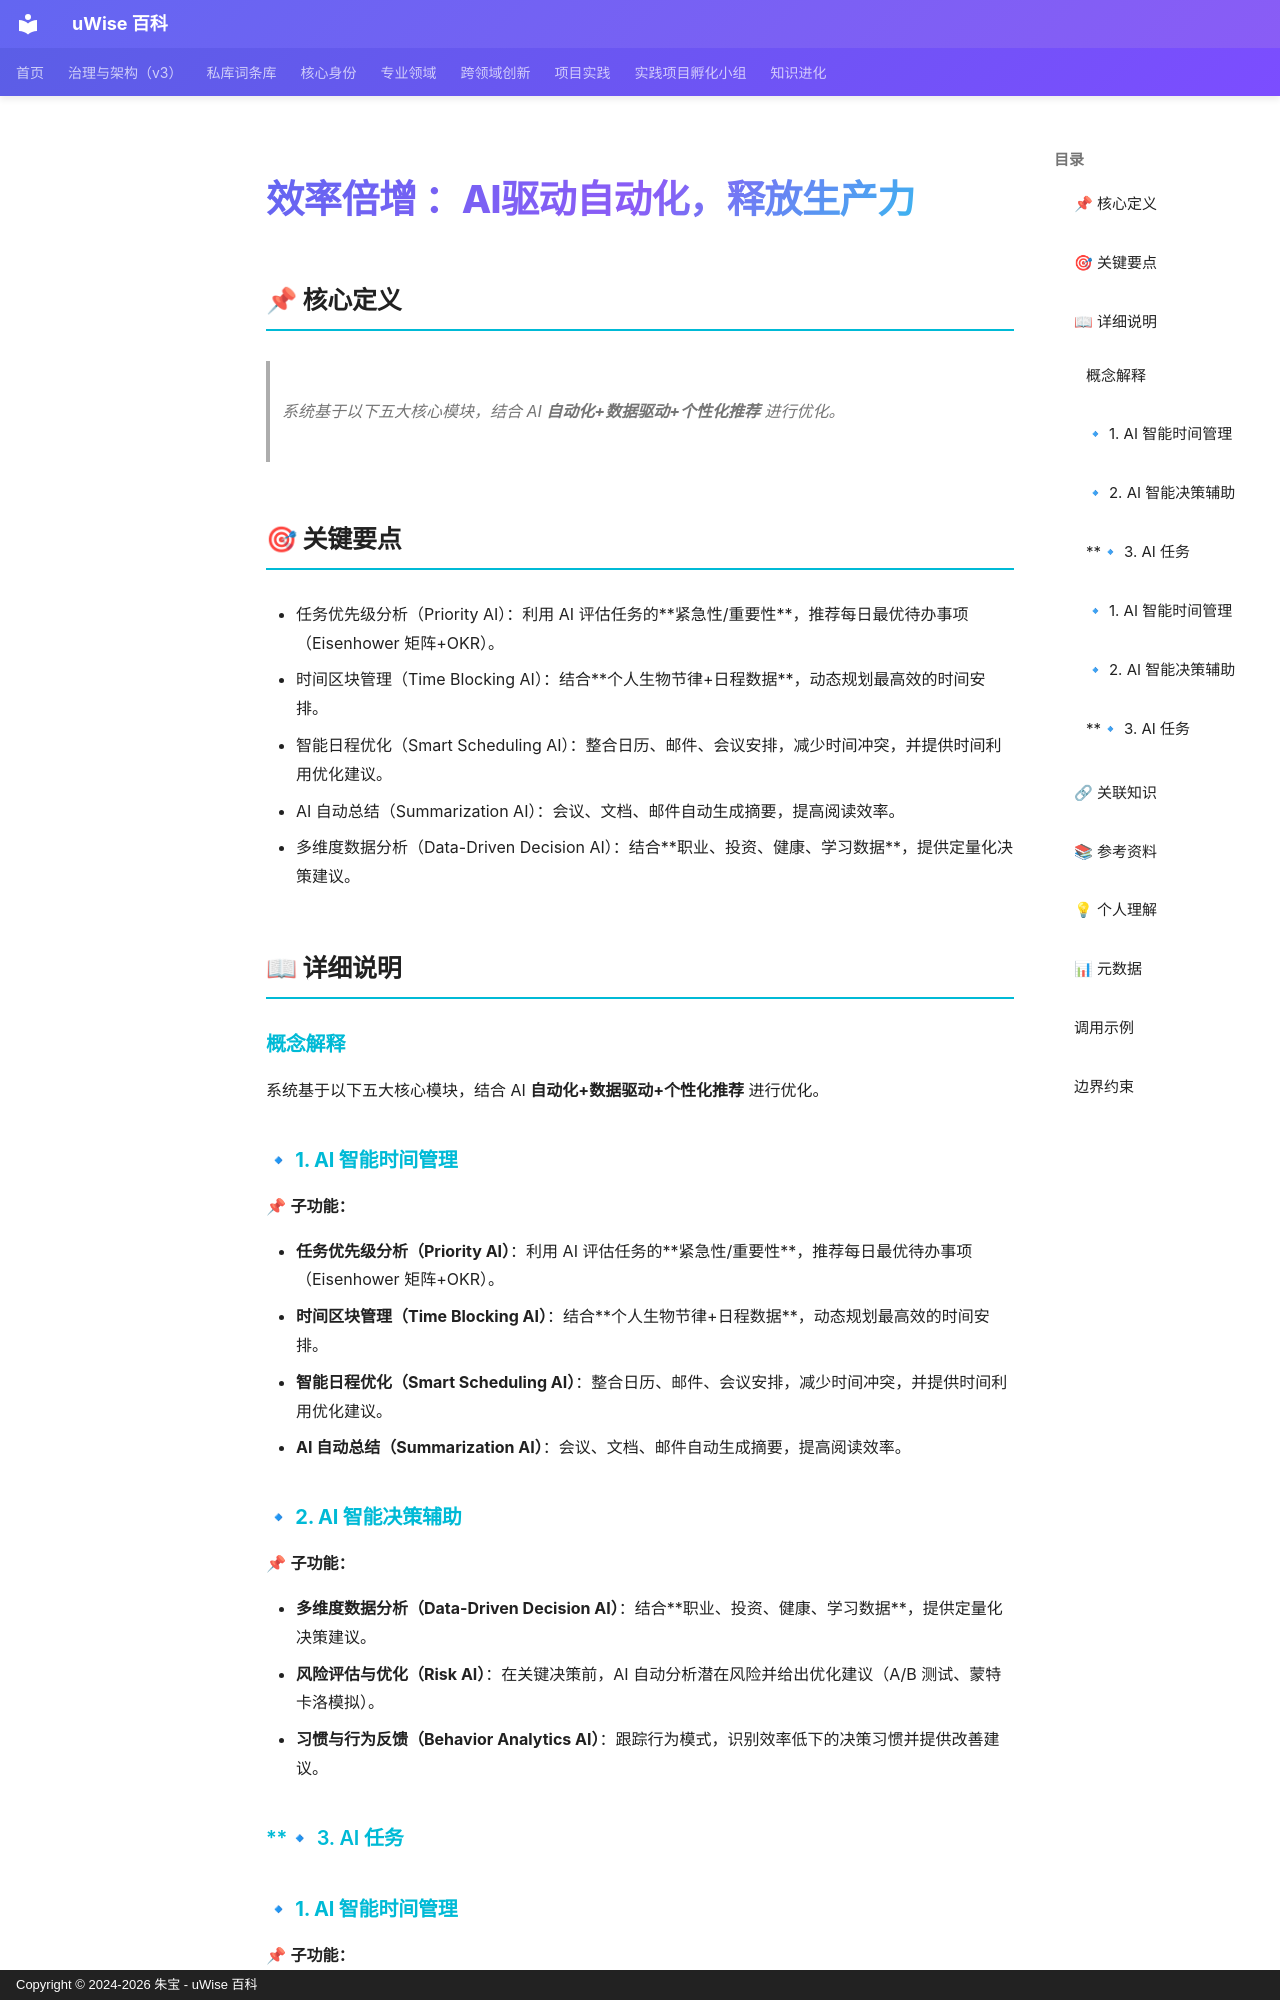

repository: zhubao315/uWise · page: vault-encyclopedia/ai-eea27168/index.html · generator: mkdocs · copyright: Copyright © 2024-2026 朱宝 - uWise 百科

---
title: "效率倍增 ：AI驱动自动化，释放生产力"
description: "系统基于以下五大核心模块，结合 AI 自动化+数据驱动+个性化推荐 进行优化。"
---

# 效率倍增 ：AI驱动自动化，释放生产力

## 📌 核心定义

> 系统基于以下五大核心模块，结合 AI **自动化+数据驱动+个性化推荐** 进行优化。

## 🎯 关键要点

- 任务优先级分析（Priority AI）：利用 AI 评估任务的**紧急性/重要性**，推荐每日最优待办事项（Eisenhower 矩阵+OKR）。
- 时间区块管理（Time Blocking AI）：结合**个人生物节律+日程数据**，动态规划最高效的时间安排。
- 智能日程优化（Smart Scheduling AI）：整合日历、邮件、会议安排，减少时间冲突，并提供时间利用优化建议。
- AI 自动总结（Summarization AI）：会议、文档、邮件自动生成摘要，提高阅读效率。
- 多维度数据分析（Data-Driven Decision AI）：结合**职业、投资、健康、学习数据**，提供定量化决策建议。

## 📖 详细说明

### 概念解释
系统基于以下五大核心模块，结合 AI **自动化+数据驱动+个性化推荐** 进行优化。

### **🔹 1. AI 智能时间管理**

📌 **子功能：**

- **任务优先级分析（Priority AI）**：利用 AI 评估任务的**紧急性/重要性**，推荐每日最优待办事项（Eisenhower 矩阵+OKR）。
- **时间区块管理（Time Blocking AI）**：结合**个人生物节律+日程数据**，动态规划最高效的时间安排。
- **智能日程优化（Smart Scheduling AI）**：整合日历、邮件、会议安排，减少时间冲突，并提供时间利用优化建议。
- **AI 自动总结（Summarization AI）**：会议、文档、邮件自动生成摘要，提高阅读效率。

### **🔹 2. AI 智能决策辅助**

📌 **子功能：**

- **多维度数据分析（Data-Driven Decision AI）**：结合**职业、投资、健康、学习数据**，提供定量化决策建议。
- **风险评估与优化（Risk AI）**：在关键决策前，AI 自动分析潜在风险并给出优化建议（A/B 测试、蒙特卡洛模拟）。
- **习惯与行为反馈（Behavior Analytics AI）**：跟踪行为模式，识别效率低下的决策习惯并提供改善建议。

### **🔹 3. AI 任务
